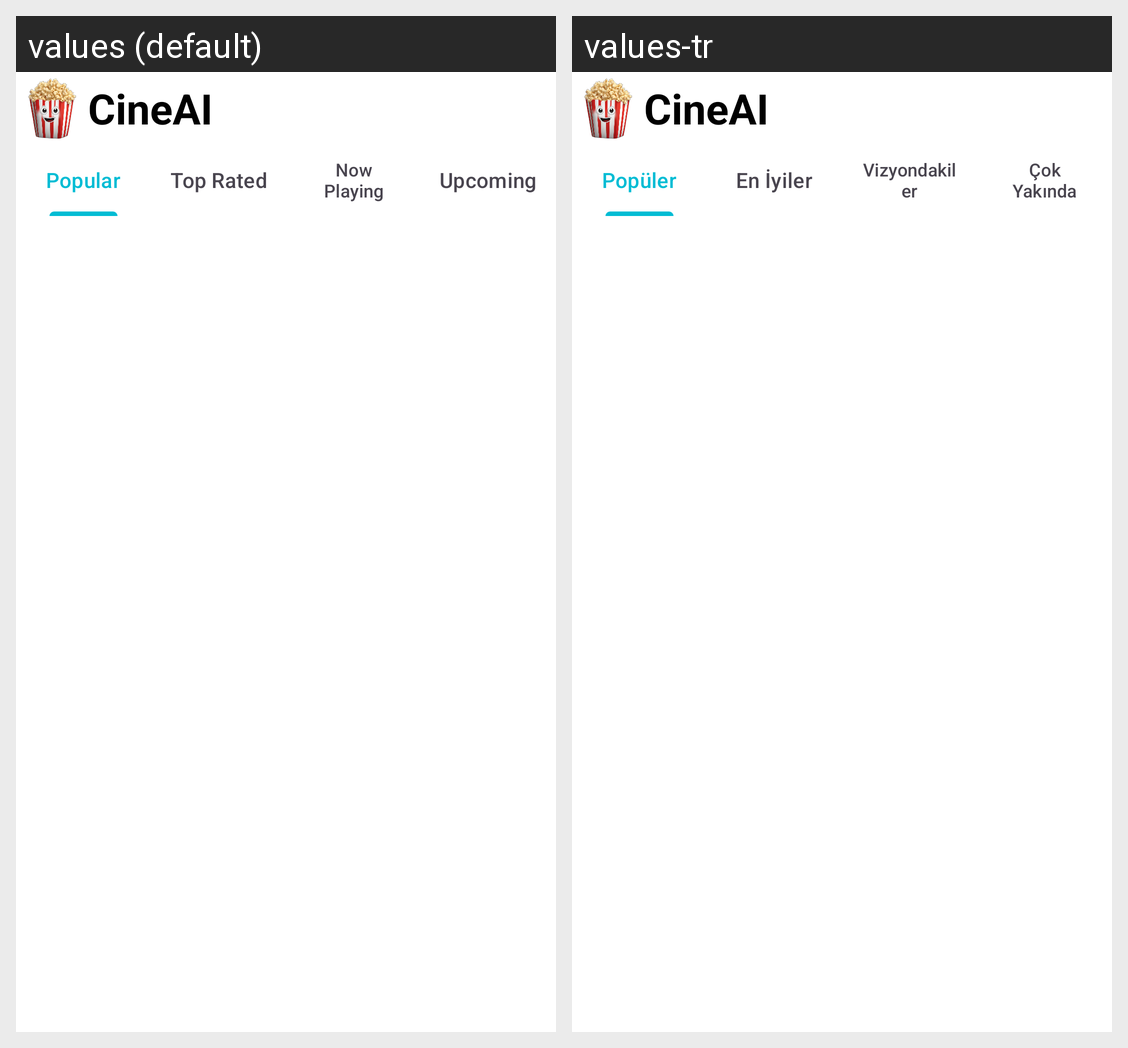

For this localized Android screen grid, give each drawn string resource with its value in every locale shown.
Android screen res/layout/fragment_movie.xml rendered under 2 locales, left to right: values (default), values-tr. Device: Nexus 5 (rendered at 1080×1920; each locale shown at half size, 540×960, under a caption strip naming it); theme Theme.CineAI.
Strings drawn on this screen, with the default value and each locale's value (text and hints the layout hard-codes, and strings that could not be matched under every locale, appear in the picture but are not listed):

app_name
  values: CineAI
  values-tr: CineAI

popular
  values: Popular
  values-tr: Popüler

top_rated
  values: Top Rated
  values-tr: En İyiler

now_playing
  values: Now Playing
  values-tr: Vizyondakiler

upcoming
  values: Upcoming
  values-tr: Çok Yakında
